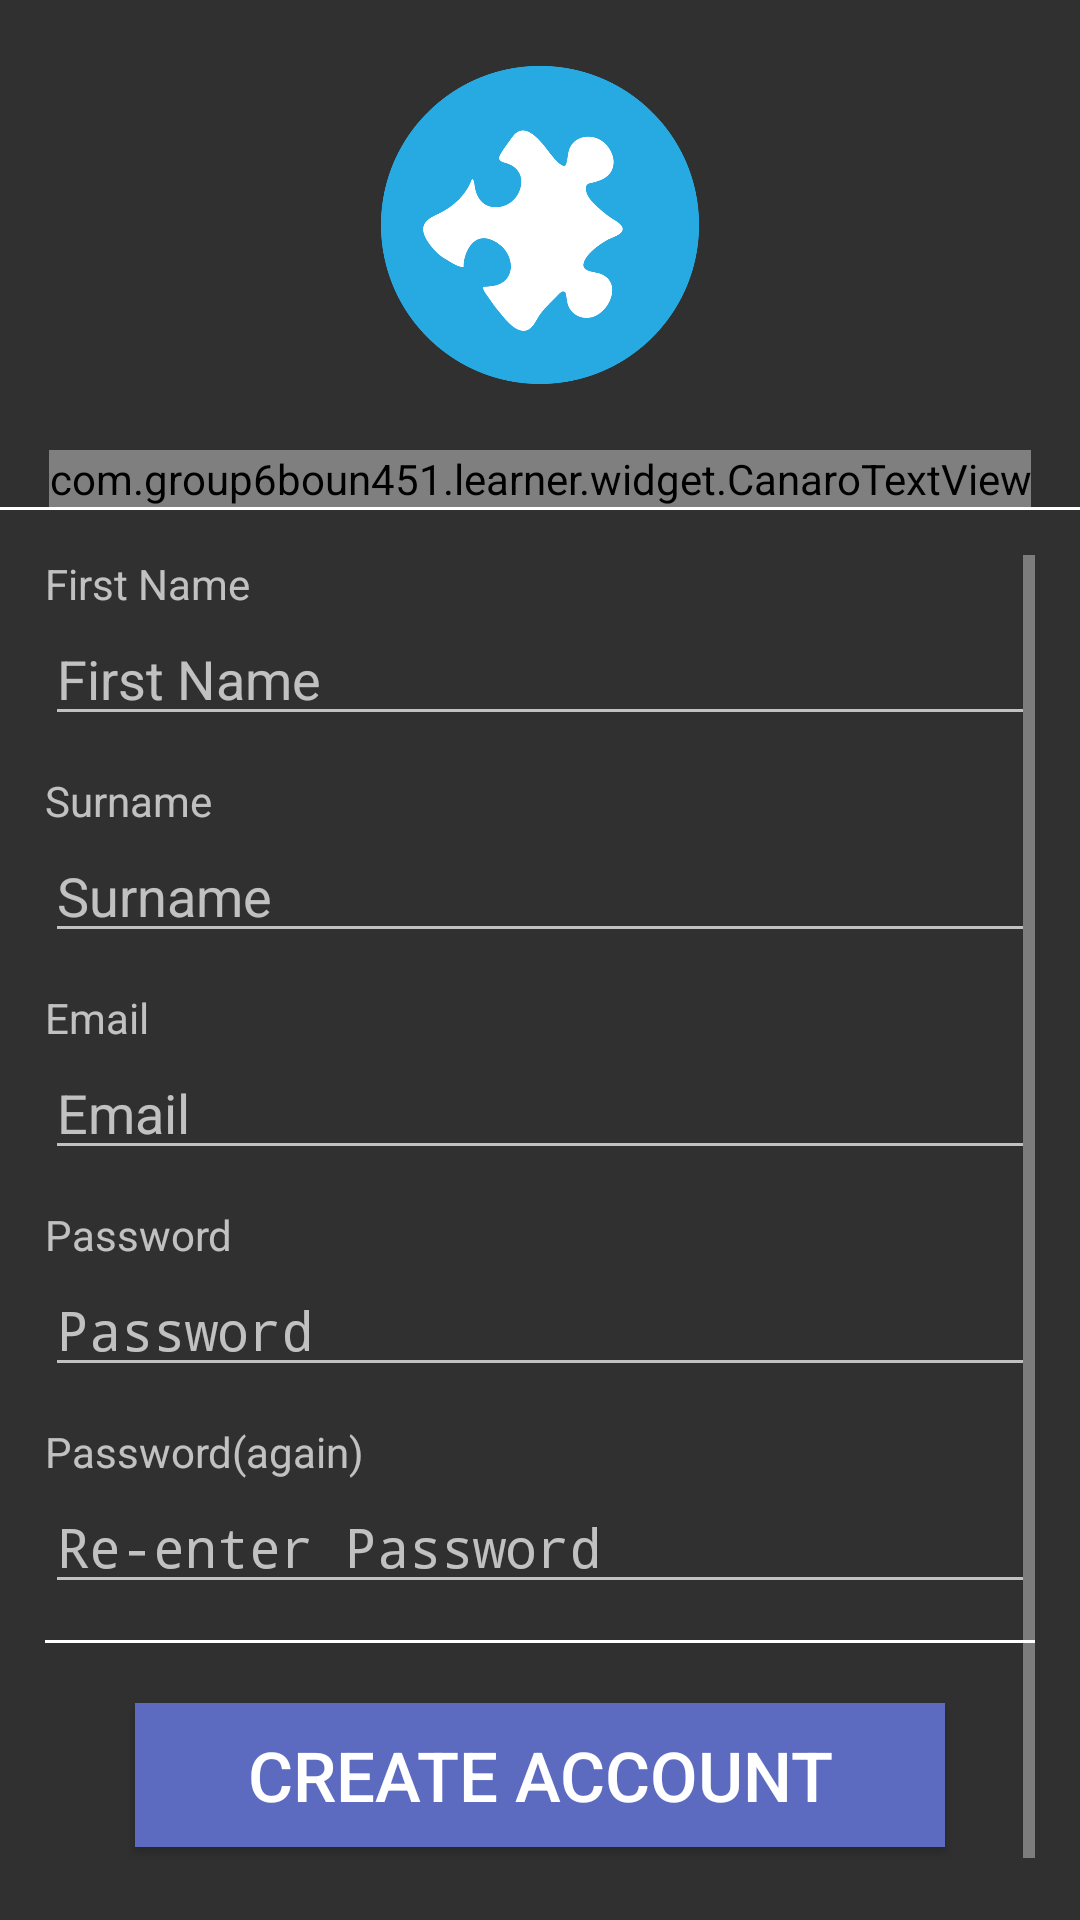

Android layout source for this screen:
<!-- AndroidManifest.xml: application theme AppTheme -->
<!-- res/layout/register_layout.xml -->
<?xml version="1.0" encoding="utf-8"?>
<LinearLayout xmlns:android="http://schemas.android.com/apk/res/android"
    android:orientation="vertical"
    android:layout_width="match_parent"
    android:layout_height="match_parent">


    <ImageView
        android:layout_width="150dp"
        android:layout_height="150dp"
        android:layout_gravity="center"
        android:src="@drawable/puzzle" />

    <com.group6boun451.learner.widget.CanaroTextView
        android:gravity="center"
        android:layout_width="wrap_content"
        android:layout_height="wrap_content"
        android:text="Learner"
        android:layout_gravity="center"
        android:textColor="@color/white"
        android:textSize="30sp"/>

    <View
        android:layout_width="match_parent"
        android:layout_height="1dip"
        android:background="#ffffff" />

    <ScrollView
        android:layout_width="match_parent"
        android:layout_height="wrap_content"
        android:id="@+id/StudentContainer"
        android:layout_margin="15dip">

        <LinearLayout
            android:layout_width="match_parent"
            android:layout_height="wrap_content"
            android:orientation="vertical">

            <TextView
                android:layout_width="match_parent"
                android:layout_height="wrap_content"
                android:text="First Name" />
            <EditText
                android:layout_width="match_parent"
                android:layout_height="wrap_content"
                android:layout_marginBottom="12dip"
                android:hint="First Name"
                android:id="@+id/usrFirstName"/>

            <TextView
                android:layout_width="match_parent"
                android:layout_height="wrap_content"
                android:text="Surname" />
            <EditText
                android:layout_width="match_parent"
                android:layout_height="wrap_content"
                android:layout_marginBottom="12dip"
                android:hint="Surname"
                android:id="@+id/usrSurname"/>
            <TextView
                android:layout_width="match_parent"
                android:layout_height="wrap_content"
                android:text="Email" />
            <EditText
                android:layout_width="match_parent"
                android:layout_height="wrap_content"
                android:layout_marginBottom="12dip"
                android:hint="Email"
                android:inputType="textEmailAddress"
                android:id="@+id/usrEmail"/>
            <TextView
                android:layout_width="match_parent"
                android:layout_height="wrap_content"
                android:text="Password" />
            <EditText
                android:layout_width="match_parent"
                android:layout_height="wrap_content"
                android:layout_marginBottom="12dp"
                android:hint="Password"
                android:inputType="textPassword"
                android:id="@+id/usrPass1"/>
            <TextView
                android:layout_width="match_parent"
                android:layout_height="wrap_content"
                android:text="Password(again)"
                />
            <EditText
                android:layout_width="match_parent"
                android:layout_height="wrap_content"
                android:layout_marginBottom="12dp"
                android:hint="Re-enter Password"
                android:inputType="textPassword"
                android:id="@+id/usrPass2"/>

            <View
                android:layout_width="match_parent"
                android:layout_height="1dp"
                android:background="#ffffff"
                android:layout_marginBottom="5dp" />

            <Button
                android:id="@+id/btnCreateAccount"
                android:layout_width="match_parent"
                android:layout_height="wrap_content"
                android:layout_marginTop="15dp"
                android:layout_marginBottom="15dp"
                android:layout_marginLeft="30dp"
                android:layout_marginRight="30dp"
                android:background="@color/colorAccent"
                android:text="Create Account"
                android:textColor="@color/white"
                android:textSize="23sp"
                android:onClick="btnCreateAccountClicked"/>
        </LinearLayout>

    </ScrollView>







</LinearLayout>
<!-- resources referenced by this layout -->
<resources>
  <color name="colorAccent">#5c6bc0</color>
  <color name="white">#FFFFFF</color>
  <!-- drawable puzzle: png bitmap (drawable-nodpi, 71076 bytes) -->
  <style name="AppTheme" parent="Theme.AppCompat.Light.DarkActionBar">
          
          <item name="colorPrimary">@color/colorPrimary</item>
          <item name="colorPrimaryDark">@color/colorPrimaryDark</item>
          <item name="colorAccent">#ffffff</item>
      </style>
  <color name="colorPrimary">#3F51B5</color>
  <color name="colorPrimaryDark">#303F9F</color>
</resources>
